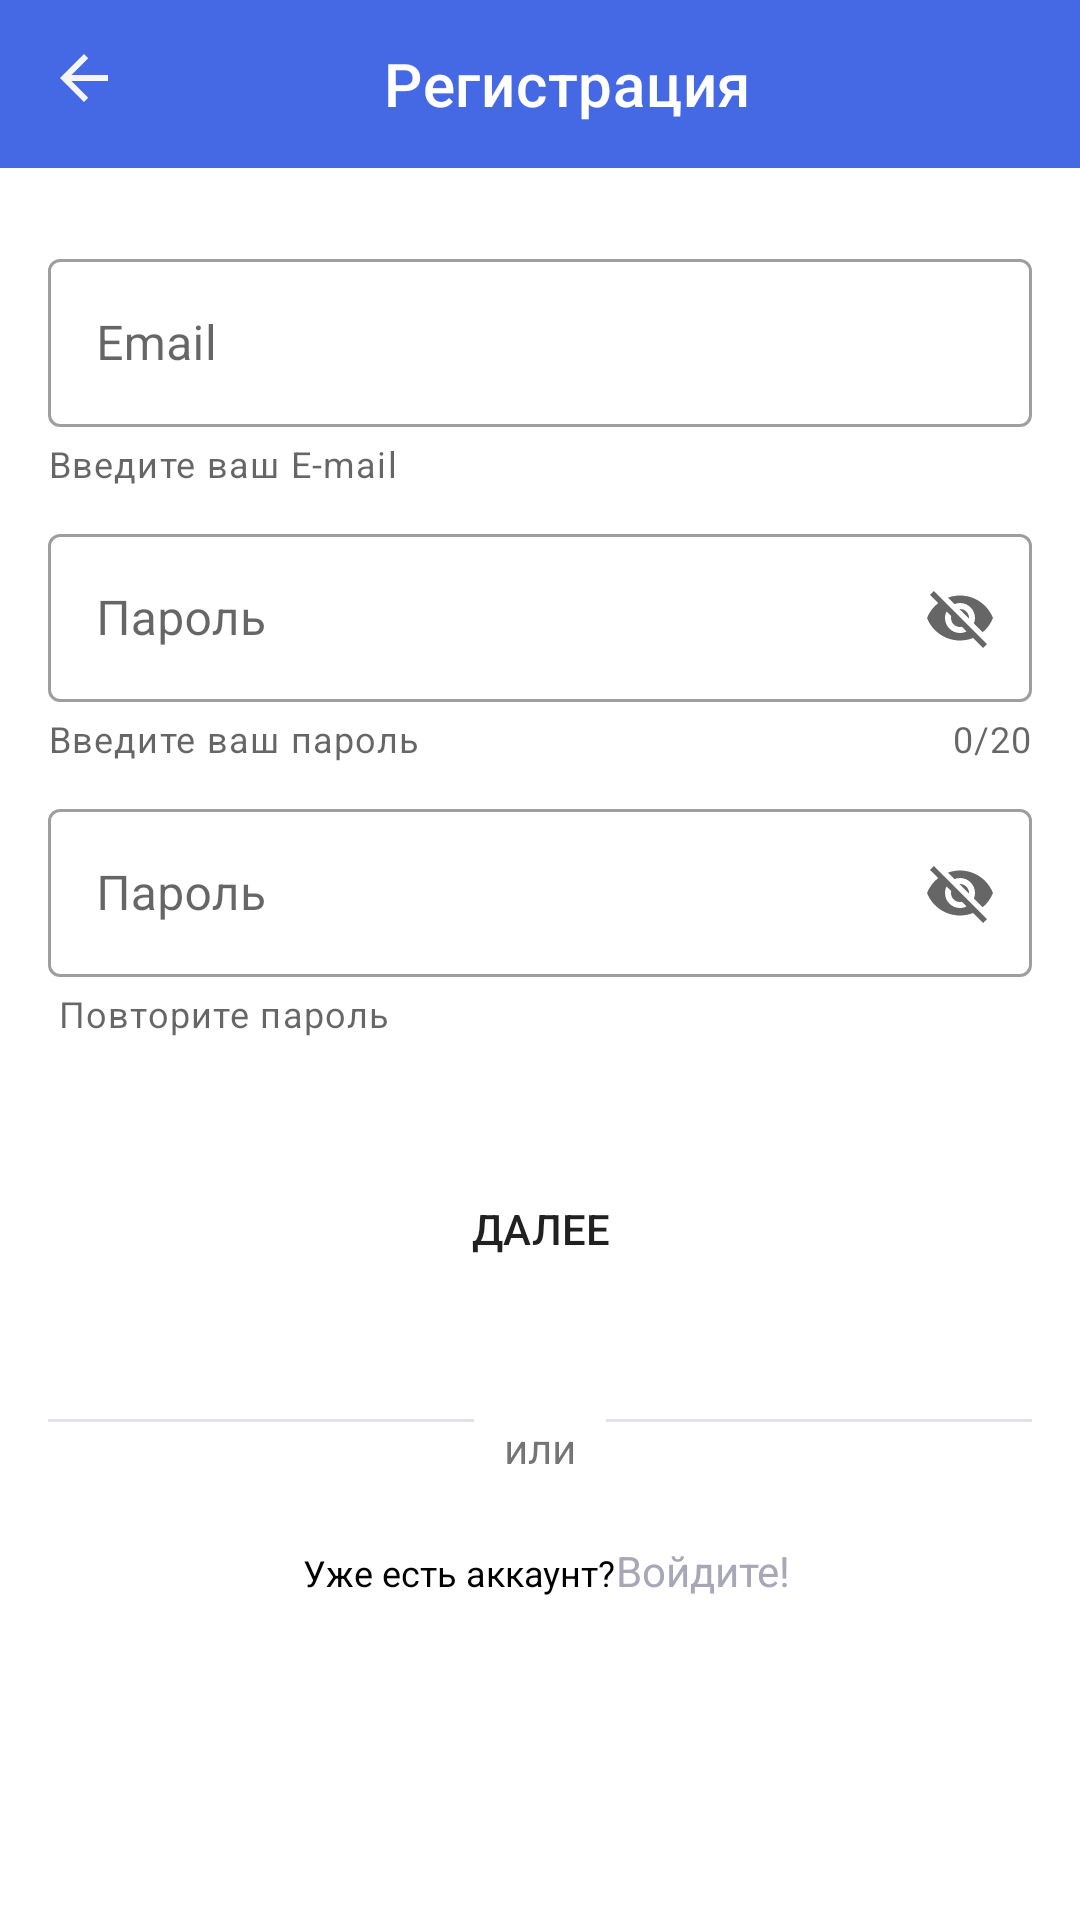

Reconstruct the res/layout file that produces this screen, plus the resources it refers to.
<!-- AndroidManifest.xml: application theme Theme.MyApplication -->
<!-- res/layout/activity_register_page.xml -->
<?xml version="1.0" encoding="utf-8"?>
<ScrollView
    xmlns:android="http://schemas.android.com/apk/res/android"
    android:layout_width="match_parent"
    android:layout_height="match_parent"
    android:background="@color/white"
    >
    <LinearLayout
        xmlns:android="http://schemas.android.com/apk/res/android"
        android:layout_width="match_parent"
        android:layout_height="match_parent"
        xmlns:app="http://schemas.android.com/apk/res-auto"
        android:background="@color/white"
        android:orientation="vertical"
        >
        <com.google.android.material.appbar.AppBarLayout
            android:layout_width="match_parent"
            android:layout_height="wrap_content">
            <LinearLayout
                android:layout_width="match_parent"
                android:layout_height="wrap_content"
                android:orientation="horizontal">

                <ImageButton
                    android:id="@+id/back_btn"
                    android:layout_width="wrap_content"
                    android:layout_height="wrap_content"
                    android:layout_marginStart="16dp"
                    android:layout_marginTop="14dp"
                    android:src="@drawable/arrow_back"
                    android:background="#4568E4"/>


                <com.google.android.material.appbar.MaterialToolbar
                    android:layout_width="wrap_content"
                    android:layout_height="wrap_content"
                    android:layout_marginStart="72dp"
                    app:title="Регистрация"
                    app:titleTextColor="@color/white" />
            </LinearLayout>
        </com.google.android.material.appbar.AppBarLayout>





        <com.google.android.material.textfield.TextInputLayout
            android:layout_height="wrap_content"
            android:layout_width="match_parent"
            app:helperTextEnabled="true"
            app:helperText="Введите ваш E-mail"
            android:layout_marginTop="25dp"
            style="@style/Widget.MaterialComponents.TextInputLayout.OutlinedBox"
            >

            <com.google.android.material.textfield.TextInputEditText
                android:hint="Email"
                android:textColorHint="#8E8DA9"
                android:layout_width="match_parent"
                android:id="@+id/edit_Email"
                android:layout_height="56dp"
                android:layout_marginStart="16dp"
                android:layout_marginEnd="16dp"
                android:inputType="textEmailSubject"
                />
        </com.google.android.material.textfield.TextInputLayout>


        <com.google.android.material.textfield.TextInputLayout
            android:layout_height="wrap_content"
            android:layout_width="match_parent"
            app:endIconMode="password_toggle"
            app:helperTextEnabled="true"
            app:helperText="Введите ваш пароль"
            app:counterEnabled="true"
            app:counterMaxLength="20"
            android:layout_marginTop="10dp"
            style="@style/Widget.MaterialComponents.TextInputLayout.OutlinedBox"

            >
            <com.google.android.material.textfield.TextInputEditText

                android:id="@+id/textIn"
                android:hint="Пароль"
                android:textColorHint="#8E8DA9"
                android:layout_width="match_parent"
                android:layout_height="56dp"
                android:layout_marginStart="16dp"
                android:layout_marginEnd="16dp"
                />

        </com.google.android.material.textfield.TextInputLayout>


        <com.google.android.material.textfield.TextInputLayout
            android:layout_height="wrap_content"
            android:layout_width="match_parent"
            app:endIconMode="password_toggle"
            app:helperTextEnabled="true"
            app:helperText=" Повторите пароль"
            app:counterMaxLength="20"
            android:layout_marginTop="10dp"
            android:layout_marginBottom="16dp"
            style="@style/Widget.MaterialComponents.TextInputLayout.OutlinedBox"

            >
            <com.google.android.material.textfield.TextInputEditText

                android:id="@+id/InputPassword"
                android:hint="Пароль"
                android:textColorHint="#8E8DA9"
                android:layout_width="match_parent"
                android:layout_height="56dp"
                android:layout_marginStart="16dp"
                android:layout_marginEnd="16dp"

                />

        </com.google.android.material.textfield.TextInputLayout>



        <Button
            android:id="@+id/nextToPage"
            android:onClick="next"
            android:layout_width="match_parent"
            android:layout_height="63dp"
            android:background="@drawable/shaper"
            android:text="Далее"
            android:layout_margin="16dp"
            />

        <LinearLayout

            android:layout_width="match_parent"
            android:layout_height="wrap_content"
            android:orientation="horizontal"
            android:layout_margin="16dp">
            <View
                android:layout_width="0dp"
                android:layout_weight="1"
                android:layout_height="1dp"
                android:background="#E0E2ED"
                android:layout_marginEnd="10dp"
                />

            <TextView
                android:layout_width="wrap_content"
                android:layout_height="wrap_content"
                android:text="или"
                android:layout_marginBottom="6dp"/>

            <View
                android:layout_width="0dp"
                android:layout_weight="1"
                android:layout_height="1dp"
                android:background="#E0E2ED"
                android:layout_marginStart="10dp"
                />

        </LinearLayout>
        <LinearLayout
            android:layout_width="wrap_content"
            android:layout_height="wrap_content"
           android:layout_gravity="center_horizontal"
            android:orientation="horizontal">

            <TextView

                android:layout_height = "wrap_content"
                android:layout_width = "wrap_content"
                android:textSize = "12sp"
                android:text="Уже есть аккаунт?"
                android:layout_marginStart="5dp"
                android:textColor="@color/black"/>

            <TextView
                android:onClick="EnterToMain"
                android:layout_height = "wrap_content"
                android:layout_width = "wrap_content"
                android:textColor ="#A7A7B8"
                android:text="Войдите!"
                />

        </LinearLayout>


    </LinearLayout>
</ScrollView>
<!-- resources referenced by this layout -->
<resources>
  <color name="black">#FF000000</color>
  <color name="white">#FFFFFFFF</color>
  <!-- drawable arrow_back (drawable) -->
  <vector android:height="24dp" android:tint="#F6F5F5"
      android:viewportHeight="24" android:viewportWidth="24"
      android:width="24dp" xmlns:android="http://schemas.android.com/apk/res/android">
      <path android:fillColor="@android:color/white" android:pathData="M20,11H7.83l5.59,-5.59L12,4l-8,8 8,8 1.41,-1.41L7.83,13H20v-2z"/>
  </vector>
  <!-- drawable shaper (drawable) -->
  <?xml version="1.0" encoding="utf-8"?>
  <ripple xmlns:android="http://schemas.android.com/apk/res/android"
      android:color="?android:attr/colorControlHighlight">
      <item android:id="@android:id/mask">
          <shape android:shape="rectangle">
              <solid
                  android:color="#4568E4" >
              </solid>
              <corners android:radius="8dp" />
          </shape>
      </item>
      <item android:drawable="@drawable/rounded_shape" />
  </ripple>
  <style name="Theme.MyApplication" parent="Theme.MaterialComponents.DayNight.NoActionBar">
          
          <item name="colorPrimary">#4568E4</item>
          <item name="colorPrimaryVariant">@color/black</item>
          <item name="colorOnPrimary">@color/white</item>
          
          <item name="colorSecondary">@color/teal_200</item>
          <item name="colorSecondaryVariant">@color/teal_700</item>
          <item name="colorOnSecondary">@color/black</item>
          
          <item name="android:statusBarColor" tools:targetApi="l">?attr/colorPrimaryVariant</item>
          
      </style>
  <!-- drawable rounded_shape (drawable) -->
  <?xml version="1.0" encoding="utf-8"?>
  <shape
      xmlns:android="http://schemas.android.com/apk/res/android"
      android:shape="rectangle"   >
      <corners
          android:radius="20dp"   >
      </corners>
  
  </shape>
  <color name="teal_200">#FF03DAC5</color>
  <color name="teal_700">#FF018786</color>
</resources>
